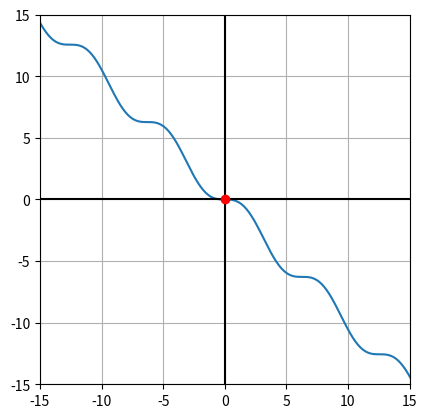

Write the Python code that produced this figure.
from random import uniform
import numpy as np
import matplotlib.pyplot as plt

def falsePostion(f, a, b, epsilon1 = 1e-6, epsilon2=1e-6, k=128):
	from random import uniform
	
	assert not (f(a)*f(b) > 0)

	for i in range(k):
		mid = (a*f(b) - b*f(a))/(f(b) - f(a))
		if abs(a-b) < epsilon1:
			return mid
		elif (abs(f(a)) < epsilon2):
			return mid
		elif (abs(f(b)) < epsilon2):
			return mid

		if f(a)*f(mid) < 0:
			b = mid
		else:
			a = mid
	return mid

#----------------
x = np.linspace(-20, 20, 400)

#----------------
f = lambda x: np.sin(x) - x

r = falsePostion(f,0,np.pi)
print(r, f(r))

y_f = f(x)

#---------------
fig, ax = plt.subplots()

ax.plot(x, y_f)
ax.set_aspect('equal')
ax.grid(True, which='both')
ax.axhline(y=0, color='k')
ax.axvline(x=0, color='k')
ax.set_ylim([-15,15])
ax.set_xlim([-15, 15])

ax.plot(r, f(r), "o",color="r")
plt.show()